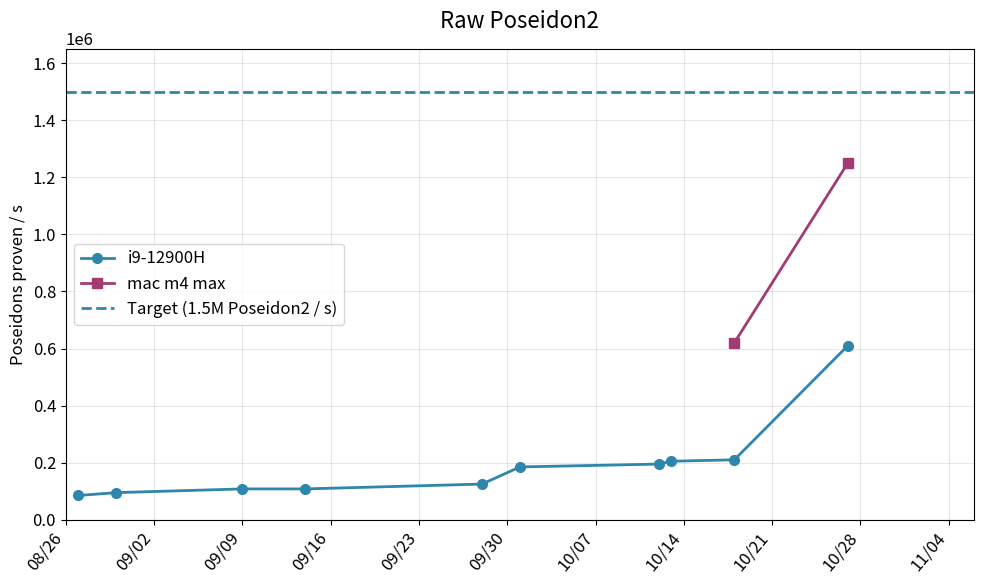

Here is the Python script that generated this plot: (Note: this script raises an exception after producing the figure.)
import matplotlib.pyplot as plt
import matplotlib.dates as mdates
from datetime import datetime, timedelta

# uv run python main.py

N_DAYS_SHOWN = 70

plt.rcParams.update({
    'font.size': 12,           # Base font size
    'axes.titlesize': 14,      # Title font size
    'axes.labelsize': 12,      # X and Y label font size
    'xtick.labelsize': 12,     # X tick label font size
    'ytick.labelsize': 12,     # Y tick label font size
    'legend.fontsize': 12,     # Legend font size
})


def create_duration_graph(data, target=None, target_label=None, title="", y_legend="", file="", label1="Series 1", label2=None):
    dates = []
    values1 = []
    values2 = []

    # Check if data contains triplets or pairs
    has_second_curve = len(data[0]) == 3 if data else False

    for item in data:
        if has_second_curve:
            day, perf1, perf2 = item
            dates.append(datetime.strptime(day, '%Y-%m-%d'))
            values1.append(perf1)
            values2.append(perf2)
        else:
            day, perf1 = item
            dates.append(datetime.strptime(day, '%Y-%m-%d'))
            values1.append(perf1)

    color = '#2E86AB'
    color2 = '#A23B72'  # Different color for second curve

    _, ax = plt.subplots(figsize=(10, 6))

    # Filter out None values for first curve
    dates1_filtered = [d for d, v in zip(dates, values1) if v is not None]
    values1_filtered = [v for v in values1 if v is not None]

    ax.plot(dates1_filtered, values1_filtered, marker='o', linewidth=2,
            markersize=7, color=color, label=label1)

    # Plot second curve if it exists
    if has_second_curve and label2 is not None:
        # Filter out None values for second curve
        dates2_filtered = [d for d, v in zip(dates, values2) if v is not None]
        values2_filtered = [v for v in values2 if v is not None]

        ax.plot(dates2_filtered, values2_filtered, marker='s', linewidth=2,
                markersize=7, color=color2, label=label2)
        all_values = values1_filtered + values2_filtered
    else:
        all_values = values1_filtered

    min_date = min(dates)
    max_date = max(dates)
    date_range = max_date - min_date
    if date_range < timedelta(days=N_DAYS_SHOWN):
        max_date = min_date + timedelta(days=N_DAYS_SHOWN)
    ax.set_xlim(min_date - timedelta(days=1), max_date + timedelta(days=1))

    ax.xaxis.set_major_locator(mdates.WeekdayLocator(interval=1))
    ax.xaxis.set_major_formatter(mdates.DateFormatter('%m/%d'))

    plt.setp(ax.xaxis.get_majorticklabels(), rotation=50, ha='right')

    if target is not None and target_label is not None:
        ax.axhline(y=target, color=color, linestyle='--',
                   linewidth=2, label=target_label)

    ax.set_ylabel(y_legend, fontsize=12)
    ax.set_title(title, fontsize=16, pad=15)
    ax.grid(True, alpha=0.3)
    ax.legend()

    # Adjust y-limit to accommodate both curves
    if all_values:
        max_value = max(all_values)
        if target is not None:
            max_value = max(max_value, target)
        ax.set_ylim(0, max_value * 1.1)

    plt.tight_layout()
    plt.savefig(f'graphs/{file}.svg', format='svg', bbox_inches='tight')


if __name__ == "__main__":

    create_duration_graph(
        data=[
            ('2025-08-27', 85000, None),
            ('2025-08-30', 95000, None),
            ('2025-09-09', 108000, None),
            ('2025-09-14', 108000, None),
            ('2025-09-28', 125000, None),
            ('2025-10-01', 185000, None),
            ('2025-10-12', 195000, None),
            ('2025-10-13', 205000, None),
            ('2025-10-18', 210000, 620_000),
            ('2025-10-27', 610_000, 1_250_000),
        ],
        target=1_500_000,
        target_label="Target (1.5M Poseidon2 / s)",
        title="Raw Poseidon2",
        y_legend="Poseidons proven / s",
        file="raw_poseidons",
        label1="i9-12900H",
        label2="mac m4 max"
    )

    create_duration_graph(
        data=[
            ('2025-08-27', 2.7, None),
            ('2025-09-07', 1.4, None),
            ('2025-09-09', 1.32, None),
            ('2025-09-10', 0.970, None),
            ('2025-09-14', 0.825, None),
            ('2025-09-28', 0.725, None),
            ('2025-10-01', 0.685, None),
            ('2025-10-03', 0.647, None),
            ('2025-10-12', 0.569, None),
            ('2025-10-13', 0.521, None),
            ('2025-10-18', 0.411, 0.320),
            ('2025-10-27', 0.425, 0.330),
        ],
        target=0.1,
        target_label="Target (0.1 s)",
        title="Recursive WHIR opening",
        y_legend="Proving time (s)",
        file="recursive_whir_opening",
        label1="i9-12900H",
        label2="mac m4 max"
    )

    create_duration_graph(
        data=[
            ('2025-08-27', 35, None),
            ('2025-09-02', 37, None),
            ('2025-09-03', 53, None),
            ('2025-09-09', 62, None),
            ('2025-09-10', 76, None),
            ('2025-09-14', 107, None),
            ('2025-09-28', 137, None),
            ('2025-10-01', 172, None),
            ('2025-10-03', 177, None),
            ('2025-10-07', 193, None),
            ('2025-10-12', 214, None),
            ('2025-10-13', 234, None),
            ('2025-10-18', 255, 465),
            ('2025-10-27', 314, 555),
        ],
        target=1000,
        target_label="Target (1000 XMSS/s)",
        title="number of XMSS aggregated / s",
        y_legend="",
        file="xmss_aggregated",
        label1="i9-12900H",
        label2="mac m4 max"
    )

    create_duration_graph(
        data=[
            ('2025-08-27', 14.2 / 0.92, None),
            ('2025-09-02', 13.5 / 0.82, None),
            ('2025-09-03', 9.4 / 0.82, None),
            ('2025-09-09', 8.02 / 0.72, None),
            ('2025-09-10', 6.53 / 0.72, None),
            ('2025-09-14', 4.65 / 0.72, None),
            ('2025-09-28', 3.63 / 0.63, None),
            ('2025-10-01', 2.9 / 0.42, None),
            ('2025-10-03', 2.81 / 0.42, None),
            ('2025-10-07', 2.59 / 0.42, None),
            ('2025-10-12', 2.33 / 0.40, None),
            ('2025-10-13', 2.13 / 0.38, None),
            ('2025-10-18', 1.96 / 0.37, 1.07 / 0.12),
            ('2025-10-27', (610_000 / 157) / 314, (1_250_000 / 157) / 555),
        ],
        target=2,
        target_label="Target (2x)",
        title="XMSS aggregated: zkVM overhead vs raw Poseidons",
        y_legend="",
        file="xmss_aggregated_overhead",
        label1="i9-12900H",
        label2="mac m4 max"
    )
